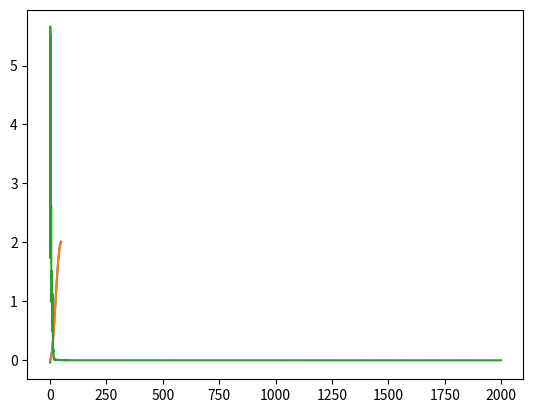

This chart was generated by the following Python code:
#%%
import numpy as np
import matplotlib.pyplot as plt
import math

def f(x):
    return 1 + np.sin((math.pi/4) * x)

inputs = np.linspace(-2,2).reshape(-1,1)
targets = f(np.linspace(-2,2)).reshape(-1,1)
#%%

def logsig(n):
    return 1 / (1 + np.exp(-n))

def initialize_weights(layers_size):
    weights = [np.random.randn(layers_size[i], layers_size[i + 1]) for i in range(len(layers_size) - 1)]
    biases = [np.zeros((1, layers_size[i + 1])) for i in range(len(layers_size) - 1)]
    return weights, biases

def forward_propagation(inputs, weights, biases):
    activations = [inputs]
    for i in range(len(weights) - 1):
        n = np.dot(activations[i], weights[i]) + biases[i]
        a = logsig(n)
        activations.append(a)
    z_output = np.dot(activations[-1], weights[-1]) + biases[-1]
    a_output = z_output
    activations.append(a_output)
    return activations

def MLP_Regressor(inputs_, targets_, hidden_sizes = [100, 100], alpha = 1e-04, batch = 32, n_iter = 1000):
    
    input_size = inputs_.shape[1]
    output_size = targets_.shape[1]
    layers_sizes = [input_size] + hidden_sizes + [output_size]
    
    weights, biases = initialize_weights(layers_sizes)

    error_l = [] 
    output_l = []

    for j in range(n_iter):
        for i in range(0, len(inputs_), batch):
            
            # BATCH RANGE 
            
            batch_start = i
            batch_end = i + batch
            
            # FEEDFOWARD PART
        
            input_batch = inputs_[batch_start:batch_end]
            target_batch = targets_[batch_start:batch_end]

            activations = forward_propagation(input_batch, weights, biases)
            a_output = activations[-1]
        
            # LOSS CALCULATION
            error = np.mean((target_batch - a_output) ** 2)
            
            error_l.append(error)
            output_l.append(a_output)

            #BACKWARDPROPAGATION
            
            gradients = [-2 * (target_batch - a_output) / batch]
            for i in range(len(weights) - 2, -1, -1):
                derivative_n = gradients[-1].dot(weights[i+1].T) * activations[i+1] * (1 - activations[i+1])
                derivative_weight = np.dot(activations[i].T, derivative_n)
                derivative_bias = np.sum(derivative_n, axis= 0)
                gradients.append(derivative_n)
                weights[i] -= alpha * derivative_weight
                biases[i] -= alpha * derivative_bias
            
    return error_l, output_l 

error, output = MLP_Regressor(inputs,
                              targets,
                              alpha=0.05)

# %%

plt.plot(np.concatenate(output)[-50:])
plt.plot(targets)
plt.show()

plt.plot(error)
plt.show()
# %%
